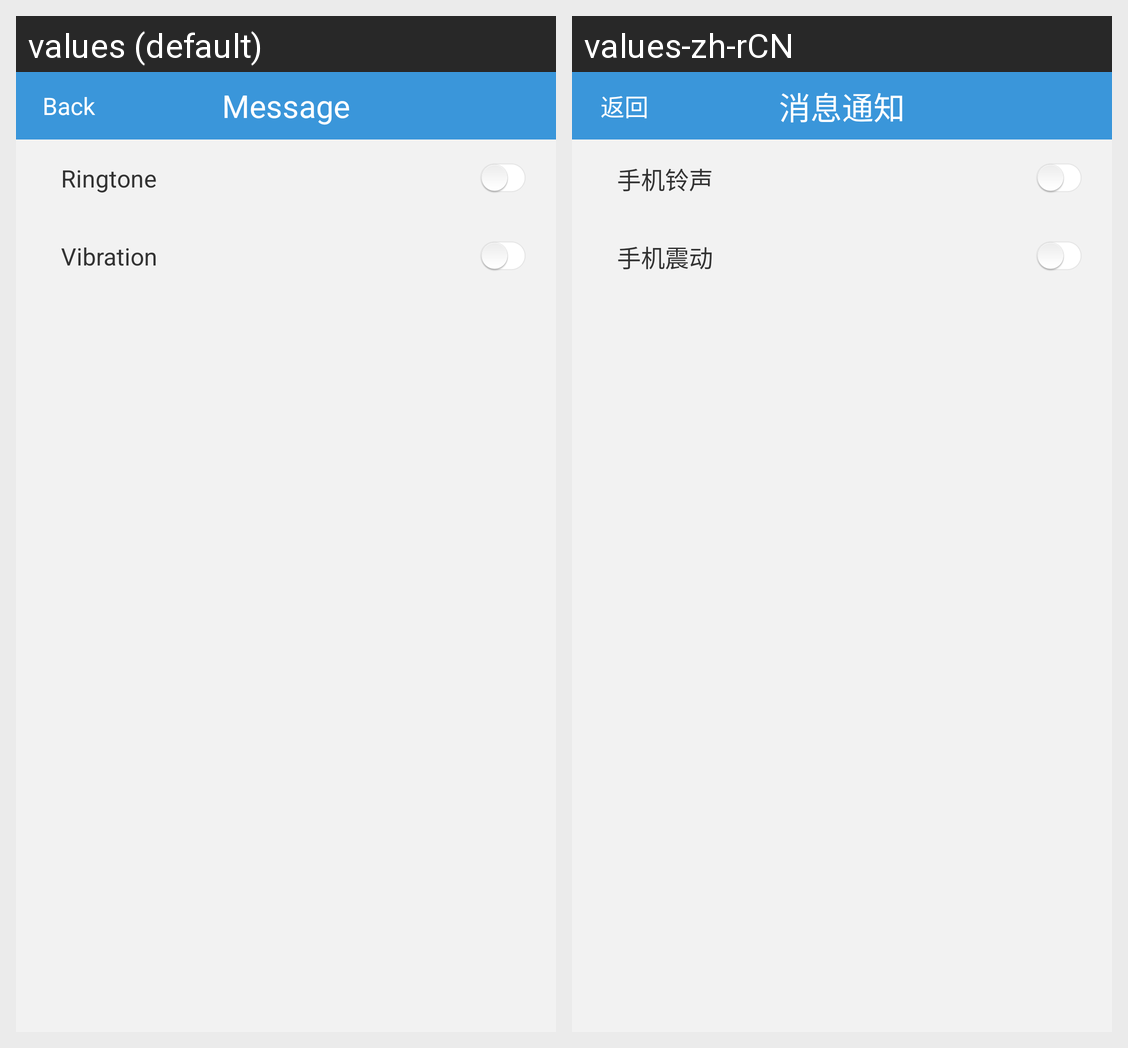

This grid shows one Android layout under two languages. Give, for every string resource on the screen, its name, the default text and each shown locale's text.
Android screen res/layout/msg_noti.xml rendered under 2 locales, left to right: values (default), values-zh-rCN. Device: Nexus 5 (rendered at 1080×1920; each locale shown at half size, 540×960, under a caption strip naming it); theme android:Theme.Light.NoTitleBar.
Strings drawn on this screen, with the default value and each locale's value (text and hints the layout hard-codes, and strings that could not be matched under every locale, appear in the picture but are not listed):

msg_notification
  values: Message
  values-zh-rCN: 消息通知

back
  values: Back
  values-zh-rCN: 返回

phone_sound
  values: Ringtone
  values-zh-rCN: 手机铃声

phone_vibrate
  values: Vibration
  values-zh-rCN: 手机震动
